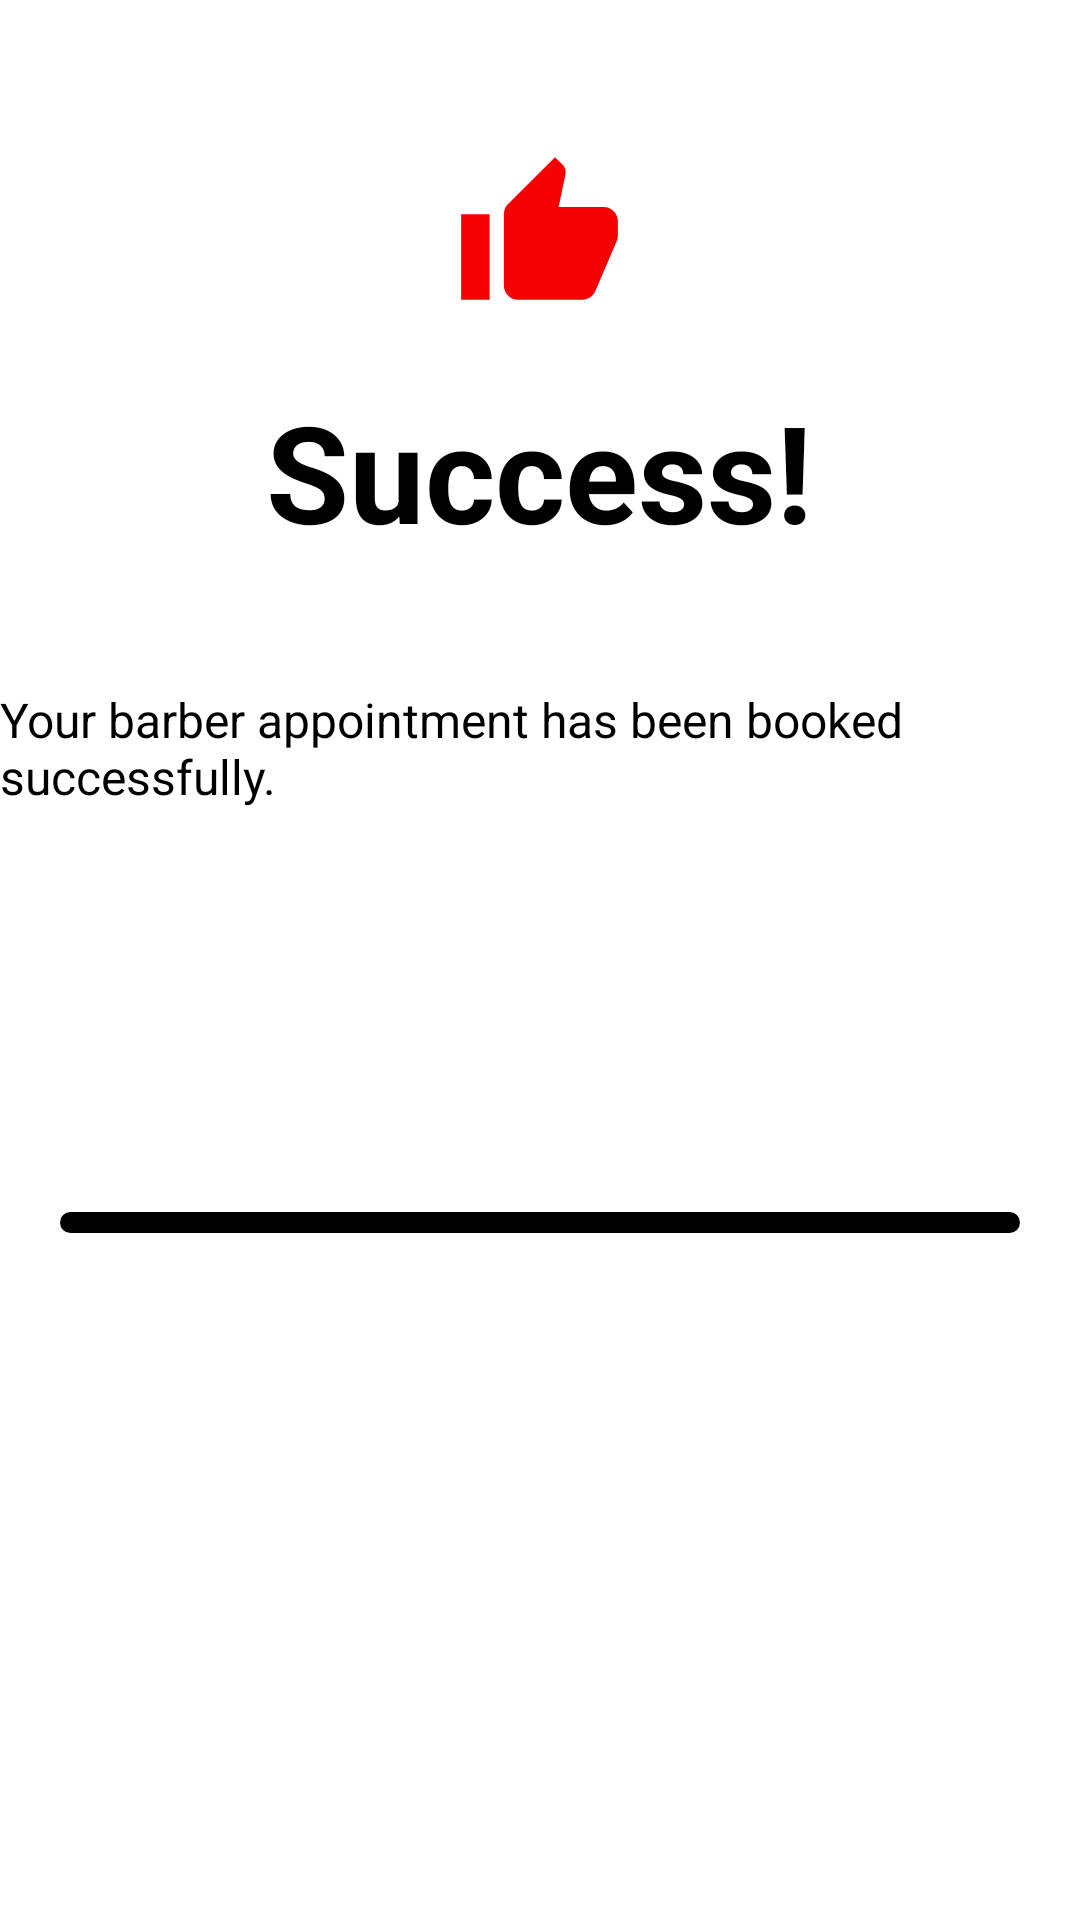

Reconstruct the res/layout file that produces this screen, plus the resources it refers to.
<!-- AndroidManifest.xml: application theme Theme.Test1 -->
<!-- res/layout/confirmation.xml -->
<RelativeLayout xmlns:android="http://schemas.android.com/apk/res/android"
    android:layout_width="match_parent"
    android:layout_height="match_parent"
    android:background="@color/whiteTextColor">

    
    <ImageView
        android:id="@+id/iconImageView"
        android:layout_width="87dp"
        android:layout_height="57dp"
        android:layout_centerHorizontal="true"
        android:layout_marginTop="50dp"
        android:src="@drawable/ic_success" />

    
    <TextView
        android:id="@+id/successMessageTextView"
        android:layout_width="wrap_content"
        android:layout_height="wrap_content"
        android:text="Success!"
        android:textSize="45sp"
        android:textStyle="bold"
        android:layout_below="@id/iconImageView"
        android:layout_centerHorizontal="true"
        android:layout_marginTop="20dp"/>

    

    

    <TextView
        android:id="@+id/descriptionTextView"
        android:layout_width="wrap_content"
        android:layout_height="wrap_content"
        android:layout_below="@id/successMessageTextView"
        android:layout_marginTop="42dp"
        android:text="Your barber appointment has been booked successfully."
        android:textColor="@color/colourBlack"
        android:textSize="16sp" />

    <Button
        android:id="@+id/continueButton"
        android:layout_width="match_parent"
        android:layout_height="wrap_content"
        android:layout_alignParentBottom="true"
        android:layout_marginStart="20dp"
        android:layout_marginEnd="20dp"
        android:layout_marginBottom="229dp"
        android:background="@drawable/rounded_button_red"
        android:text="Continue" />

</RelativeLayout>
<!-- resources referenced by this layout -->
<resources>
  <color name="colourBlack">#FF000000</color>
  <color name="whiteTextColor">#fff</color>
  <!-- drawable ic_success (drawable) -->
  <vector android:height="24dp" android:tint="#F50303"
      android:viewportHeight="24" android:viewportWidth="24"
      android:width="24dp" xmlns:android="http://schemas.android.com/apk/res/android">
      <path android:fillColor="@android:color/white" android:pathData="M1,21h4L5,9L1,9v12zM23,10c0,-1.1 -0.9,-2 -2,-2h-6.31l0.95,-4.57 0.03,-0.32c0,-0.41 -0.17,-0.79 -0.44,-1.06L14.17,1 7.59,7.59C7.22,7.95 7,8.45 7,9v10c0,1.1 0.9,2 2,2h9c0.83,0 1.54,-0.5 1.84,-1.22l3.02,-7.05c0.09,-0.23 0.14,-0.47 0.14,-0.73v-2z"/>
  </vector>
  <!-- drawable rounded_button_red (drawable) -->
  <shape xmlns:android="http://schemas.android.com/apk/res/android"
      android:shape="rectangle">
      <corners android:radius="8dp" /> 
      <solid android:color="@color/colourBlack" /> 
  </shape>
</resources>
